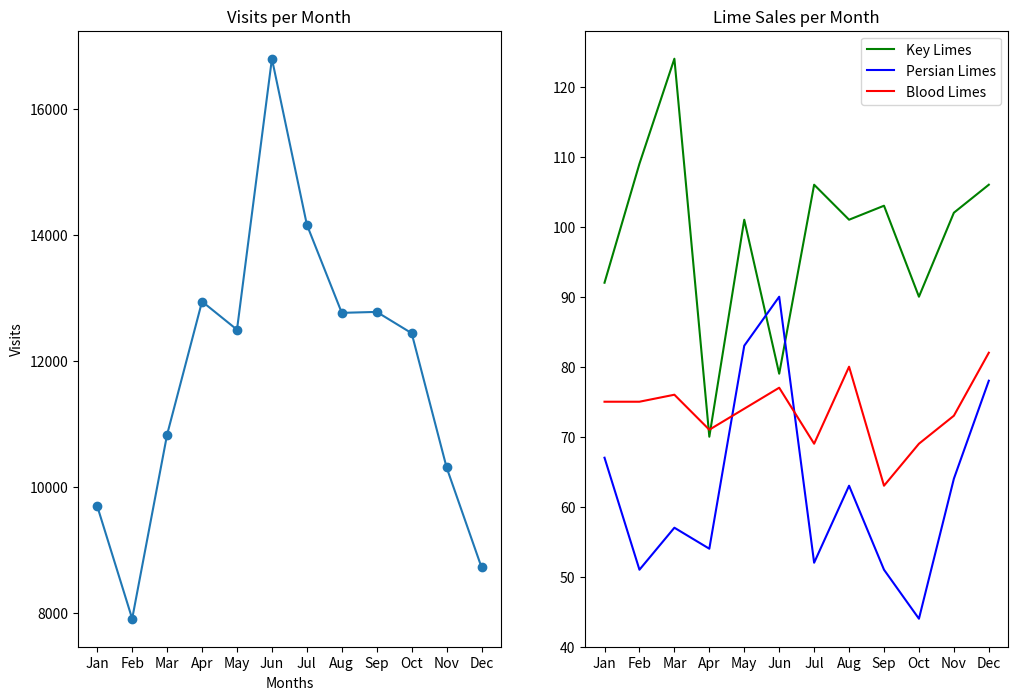

Python code for this plot:
from matplotlib import pyplot as plt

months = ["Jan", "Feb", "Mar", "Apr", "May", "Jun", "Jul", "Aug", "Sep", "Oct", "Nov", "Dec"]

visits_per_month = [9695, 7909, 10831, 12942, 12495, 16794, 14161, 12762, 12777, 12439, 10309, 8724]

# numbers of limes of different species sold each month
key_limes_per_month = [92.0, 109.0, 124.0, 70.0, 101.0, 79.0, 106.0, 101.0, 103.0, 90.0, 102.0, 106.0]
persian_limes_per_month = [67.0, 51.0, 57.0, 54.0, 83.0, 90.0, 52.0, 63.0, 51.0, 44.0, 64.0, 78.0]
blood_limes_per_month = [75.0, 75.0, 76.0, 71.0, 74.0, 77.0, 69.0, 80.0, 63.0, 69.0, 73.0, 82.0]


# create your figure here
plt.figure(figsize=(12, 8))

ax1 = plt.subplot(1,2,1)
x_values = range(len(months))

ax1.plot(x_values, visits_per_month, marker='o')
plt.xlabel('Months')
plt.ylabel('Visits')
ax1.set_xticks(x_values)
ax1.set_xticklabels(months)
plt.title('Visits per Month')

ax2 = plt.subplot(1,2,2)
ax2.plot(x_values, key_limes_per_month, color='green')
ax2.plot(x_values, persian_limes_per_month, color='blue')
ax2.plot(x_values, blood_limes_per_month, color='red')
ax2.legend(['Key Limes', 'Persian Limes', 'Blood Limes'])
ax2.set_xticks(x_values)
ax2.set_xticklabels(months)
plt.title('Lime Sales per Month')

plt.savefig('visits_and_lime_sales_per_month.png')

plt.show()
